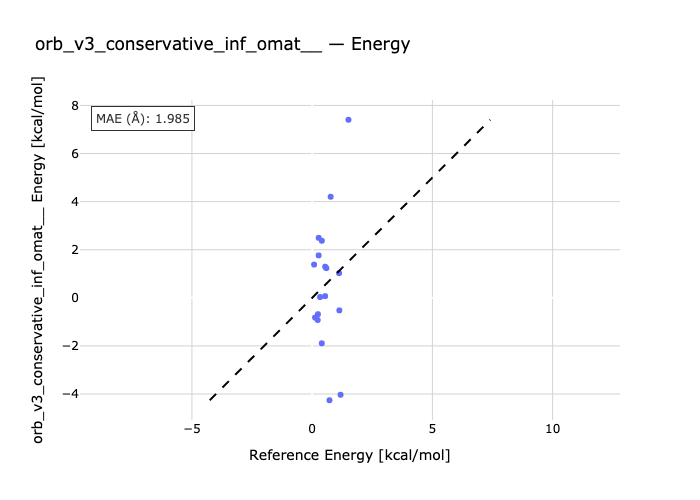

The file beside this chart, header and first rows:
species, reference, predicted
ne2-ne, 0.08, 1.383
ar2-ar, 0.27, 1.765
kr2-kr, 0.4, -1.891
ne3-ne, 0.27, 2.495
ar3-ar, 0.77, 4.203
kr3-kr, 1.18, -4.031
ne4-ne, 0.54, 0.07055
ar-ar4, 1.51, 7.405
ne6-ne, 1.13, -0.5224
hf-hfNe-ne, 0.23, -0.9209
ar-hf-hfAr, 0.59, 1.235
kr-hf-hfKr, 0.72, -4.259
c2h2Ne-ne-c2h2, 0.12, -0.8198
c2h2Ar-ar-c2h2, 0.33, 0.03279
c2h6Ne-c2h6-ne, 0.24, -0.6811
c2h6-ar-c2h6Ar, 0.54, 1.293
ne-bz-bzNe, 0.4, 2.373
bzAr-ar-bz, 1.12, 1.026
